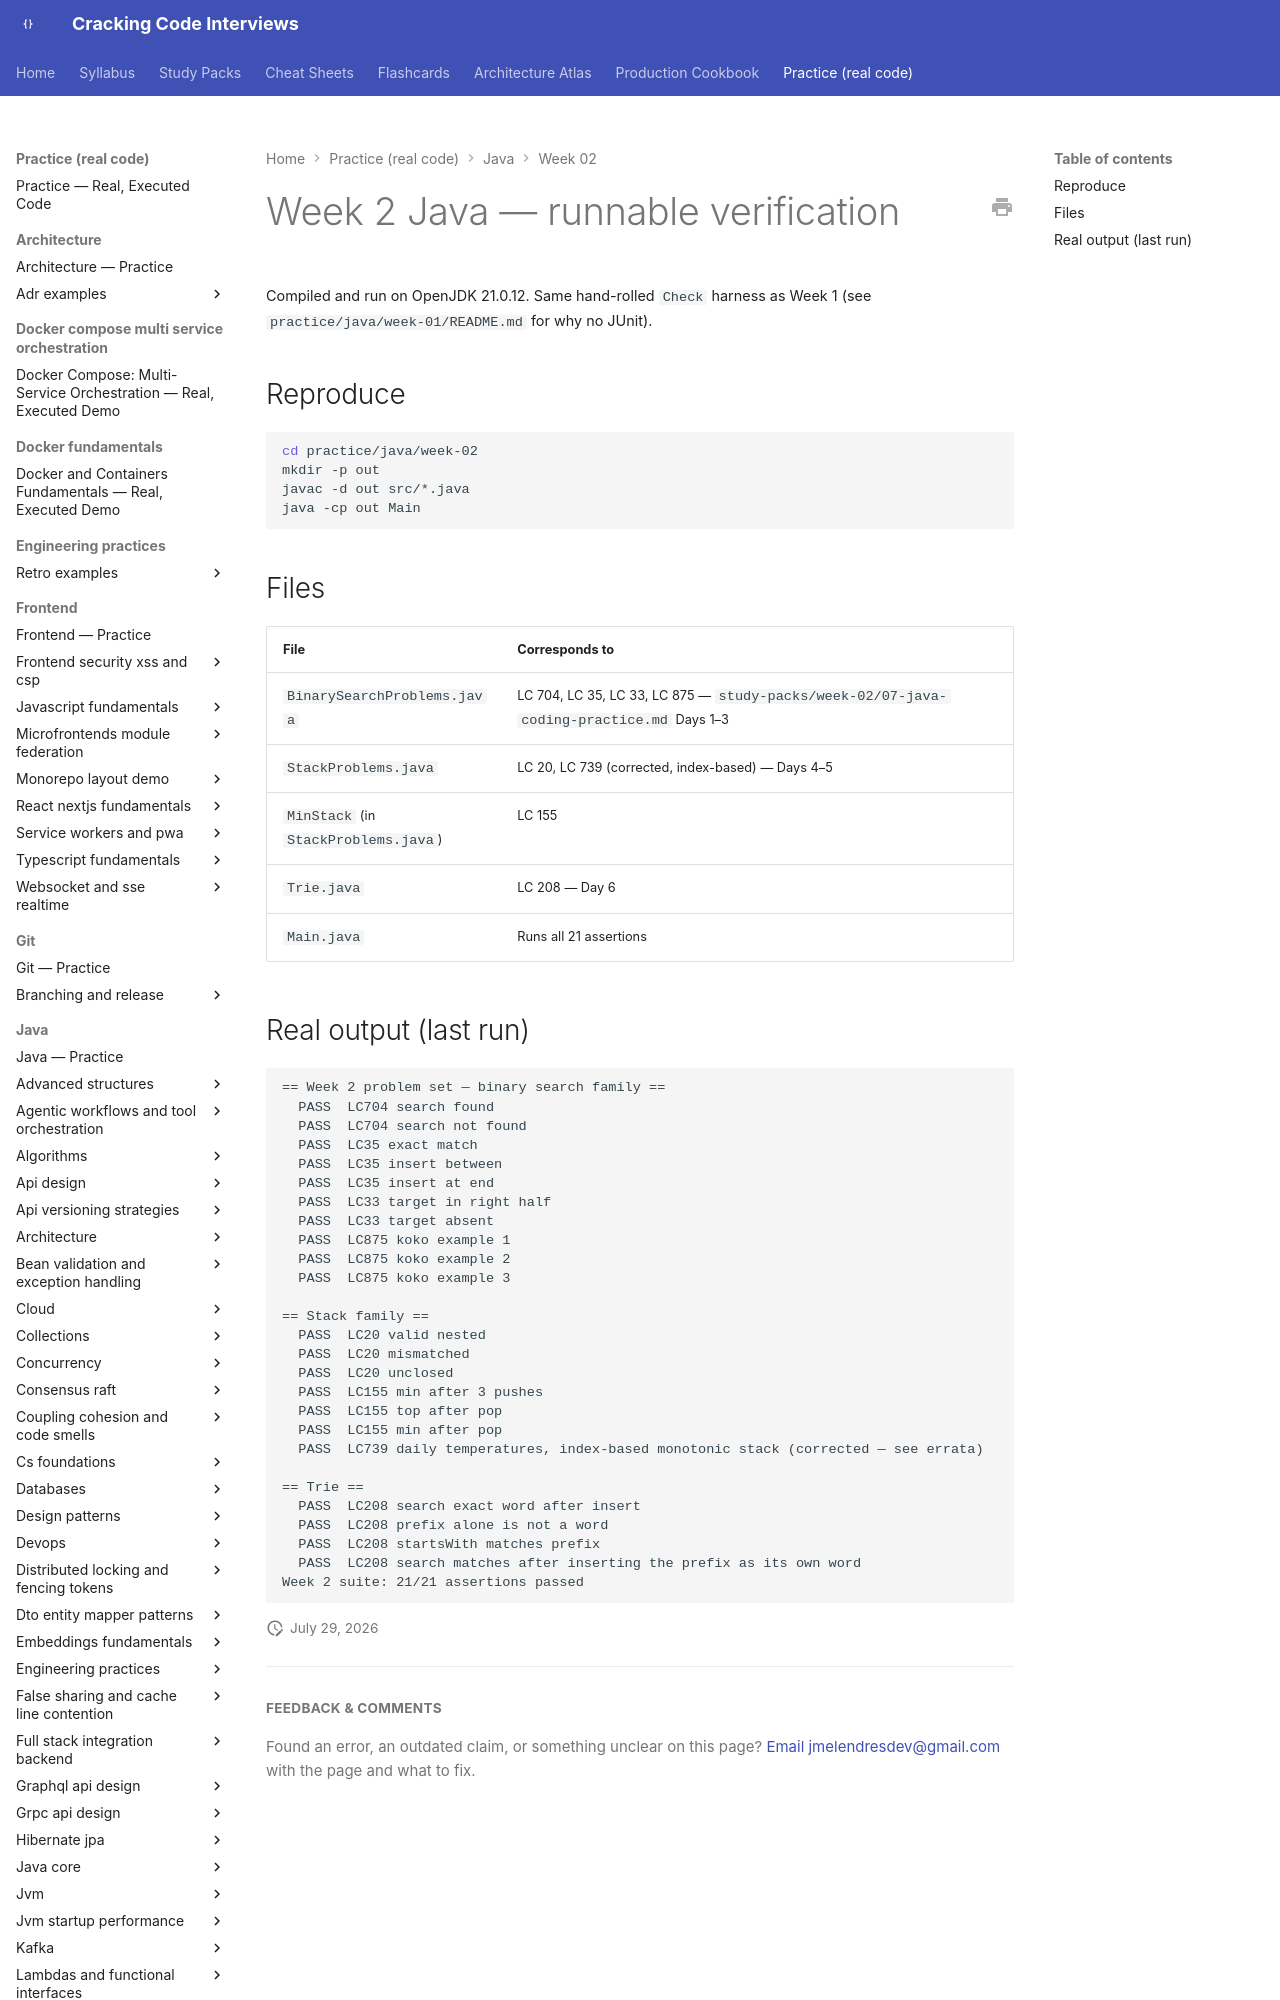

repository: JuanMelendres/cracking-code-interviews · page: practice/java/week-02/index.html · generator: mkdocs

# Week 2 Java — runnable verification

Compiled and run on OpenJDK 21.0.12. Same hand-rolled `Check` harness as Week 1 (see `practice/java/week-01/README.md` for why no JUnit).

## Reproduce

```bash
cd practice/java/week-02
mkdir -p out
javac -d out src/*.java
java -cp out Main
```
